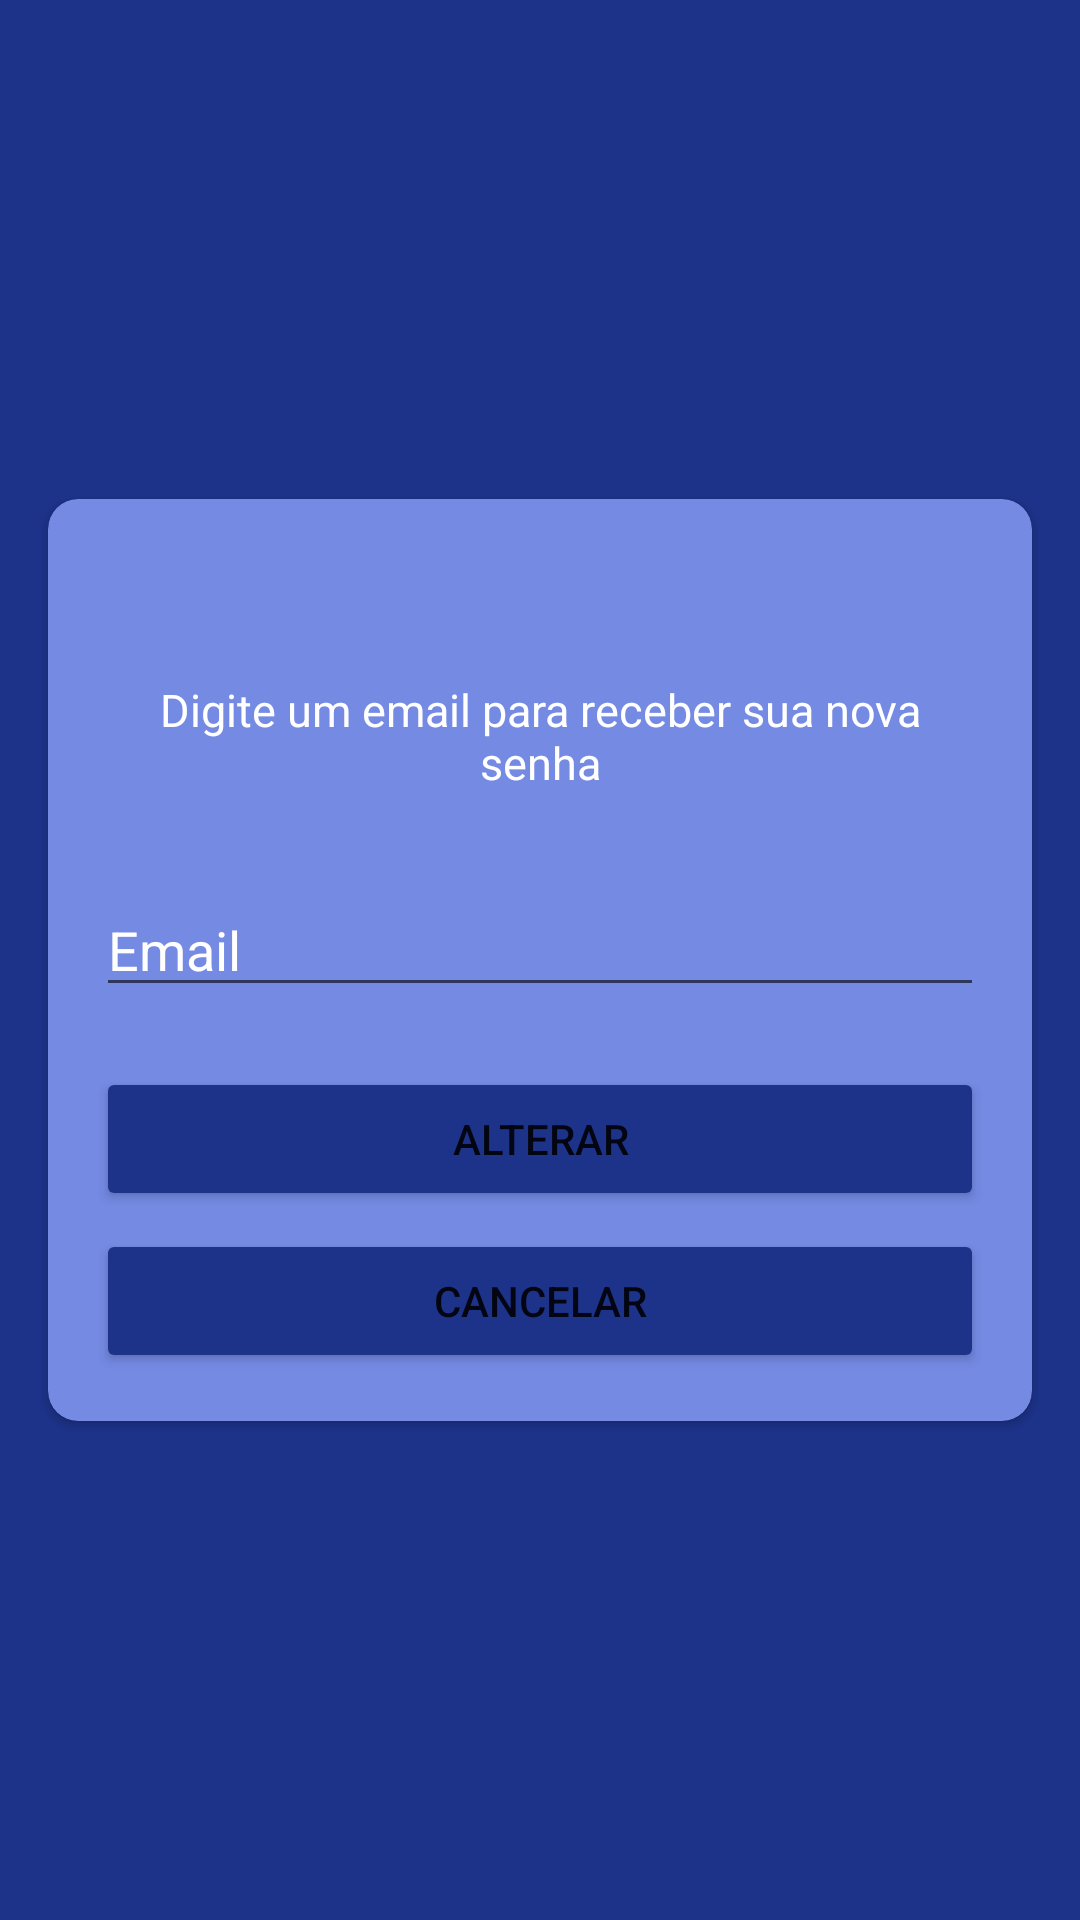

Here is an Android app screen rendered from its layout file. Give the layout XML and the strings, colors and styles it references.
<!-- AndroidManifest.xml: application theme Theme.Opedarkgroup -->
<!-- res/layout/activity_reset_senha.xml -->
<?xml version="1.0" encoding="utf-8"?>
<androidx.constraintlayout.widget.ConstraintLayout xmlns:android="http://schemas.android.com/apk/res/android"
    xmlns:app="http://schemas.android.com/apk/res-auto"
    xmlns:tools="http://schemas.android.com/tools"
    android:layout_width="match_parent"
    android:layout_height="match_parent"
    android:background="@color/grey"
    android:backgroundTint="@color/blue_dark"
    tools:context=".features.login.view.LoginActivity">

    <androidx.cardview.widget.CardView
        android:layout_width="match_parent"
        android:layout_height="wrap_content"
        android:layout_marginHorizontal="16dp"
        android:backgroundTint="@color/blue"
        app:cardCornerRadius="10dp"
        app:layout_constraintBottom_toBottomOf="parent"
        app:layout_constraintEnd_toEndOf="parent"
        app:layout_constraintStart_toStartOf="parent"
        app:layout_constraintTop_toTopOf="parent">

        <androidx.constraintlayout.widget.ConstraintLayout
            android:layout_width="match_parent"
            android:layout_height="wrap_content">

            <TextView
                android:id="@+id/textView"
                android:layout_width="match_parent"
                android:layout_height="wrap_content"
                android:layout_marginHorizontal="16dp"
                android:layout_marginTop="60dp"
                android:text="Digite um email para receber sua nova senha"
                android:textSize="15sp"
                android:gravity="center"
                android:textColor="@color/white"
                app:layout_constraintEnd_toEndOf="parent"
                app:layout_constraintHorizontal_bias="0.0"
                app:layout_constraintStart_toStartOf="parent"
                app:layout_constraintTop_toTopOf="parent" />

            <EditText
                android:id="@+id/emailResetSenha"
                android:layout_width="match_parent"
                android:layout_height="wrap_content"
                android:layout_marginHorizontal="16dp"
                android:layout_marginTop="30dp"
                android:hint="Email"
                android:inputType="textEmailAddress"
                android:textColorHint="@color/white"
                app:layout_constraintEnd_toEndOf="parent"
                app:layout_constraintStart_toStartOf="parent"
                app:layout_constraintTop_toBottomOf="@+id/textView" />

            <Button
                android:id="@+id/btnAlterarSenha"
                android:layout_width="match_parent"
                android:layout_height="wrap_content"
                android:layout_marginHorizontal="16dp"
                android:layout_marginTop="20dp"
                android:backgroundTint="@color/blue_dark"
                android:text="Alterar"
                app:layout_constraintEnd_toEndOf="parent"
                app:layout_constraintStart_toStartOf="parent"
                app:layout_constraintTop_toBottomOf="@+id/emailResetSenha" />

            <Button
                android:id="@+id/btnAlterarSenhaCancelar"
                android:layout_width="match_parent"
                android:layout_height="wrap_content"
                android:layout_marginHorizontal="16dp"
                android:layout_marginTop="6dp"
                android:layout_marginBottom="16dp"
                android:backgroundTint="@color/blue_dark"
                android:text="Cancelar"
                app:layout_constraintBottom_toBottomOf="parent"
                app:layout_constraintEnd_toEndOf="parent"
                app:layout_constraintStart_toStartOf="parent"
                app:layout_constraintTop_toBottomOf="@+id/btnAlterarSenha"
                app:layout_constraintVertical_bias="0.0" />

        </androidx.constraintlayout.widget.ConstraintLayout>
    </androidx.cardview.widget.CardView>


</androidx.constraintlayout.widget.ConstraintLayout>
<!-- resources referenced by this layout -->
<resources>
  <color name="blue">#748AE3</color>
  <color name="blue_dark">#1D338A</color>
  <color name="grey">#858080</color>
  <color name="white">#FFFFFFFF</color>
  <style name="Theme.Opedarkgroup" parent="Theme.MaterialComponents.DayNight.DarkActionBar">
          
          <item name="colorPrimary">@color/blue_dark</item>
          <item name="colorPrimaryVariant">@color/purple_700</item>
          <item name="colorOnPrimary">@color/white</item>
          
          <item name="colorSecondary">@color/teal_200</item>
          <item name="colorSecondaryVariant">@color/teal_700</item>
          <item name="colorOnSecondary">@color/black</item>
          
          <item name="android:statusBarColor" tools:targetApi="l">?attr/colorPrimaryVariant</item>
          
      </style>
  <color name="purple_700">#FF3700B3</color>
  <color name="teal_200">#FF03DAC5</color>
  <color name="teal_700">#FF018786</color>
  <color name="black">#FF000000</color>
</resources>
